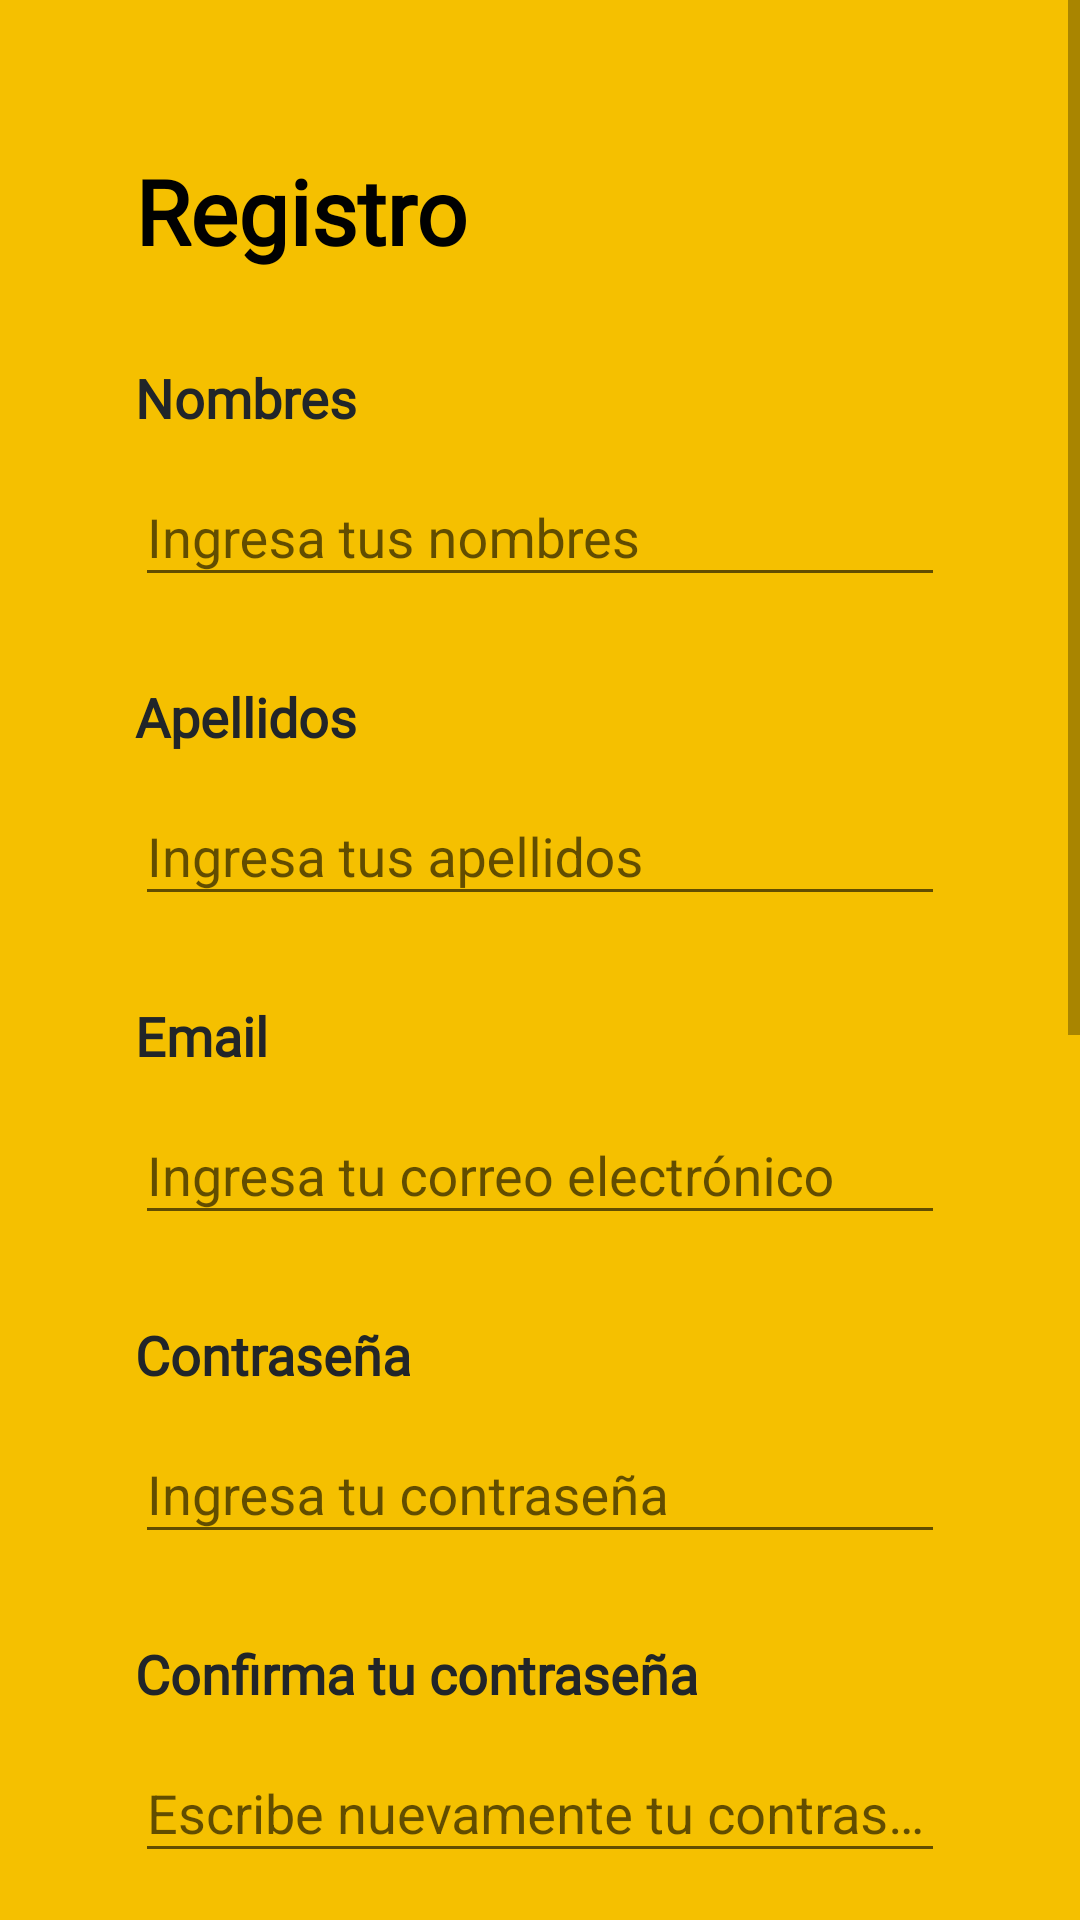

Reconstruct the res/layout file that produces this screen, plus the resources it refers to.
<!-- AndroidManifest.xml: application theme Theme.Estudia -->
<!-- res/layout/activity_register.xml -->
<?xml version="1.0" encoding="utf-8"?>
<androidx.constraintlayout.widget.ConstraintLayout xmlns:android="http://schemas.android.com/apk/res/android"
    xmlns:app="http://schemas.android.com/apk/res-auto"
    xmlns:tools="http://schemas.android.com/tools"
    tools:context=".activities.Register"
    style="@style/ConstraintLayoutBase">

    <LinearLayout
        tools:ignore="MissingConstraints"
        style="@style/LinearLayoutBase">

        <ScrollView
            android:id="@+id/scrollViewRegister"
            app:layout_constraintBottom_toBottomOf="parent"
            app:layout_constraintEnd_toEndOf="parent"
            app:layout_constraintStart_toStartOf="parent"
            app:layout_constraintTop_toTopOf="parent"
            style="@style/WightHeightBase">

            <LinearLayout
                style="@style/LinearLayoutAlignItems">

                <TextView
                    android:id="@+id/textRegister"
                    android:text="@string/title_register"
                    style="@style/TitleTextView"/>

                <TextView
                    android:id="@+id/textNameRegister"
                    android:text="@string/names_label"
                    style="@style/SubtitleBoldTextView"/>

                <LinearLayout
                    android:id="@+id/linearLayoutNameRegister"
                    style="@style/LinearLayoutTextEdit">

                    <com.google.android.material.textfield.TextInputLayout
                        app:boxStrokeColor="@color/white_500"
                        app:boxStrokeWidth="1dp"
                        app:placeholderTextColor="@color/grey_coal_300"
                        app:boxStrokeWidthFocused="1dp"
                        style="@style/WightHeightWrap">

                        <com.google.android.material.textfield.TextInputEditText
                            android:id="@+id/nameRegister"
                            android:hint="@string/name_placeholder"
                            android:inputType="textCapWords"
                            style="@style/TextInputEditStyle"/>
                    </com.google.android.material.textfield.TextInputLayout>
                </LinearLayout>

                <TextView
                    android:id="@+id/textLastNameRegister"
                    android:text="@string/last_name_label"
                    android:layout_marginTop="20dp"
                    style="@style/SubtitleBoldTextView"/>

                <LinearLayout
                    android:id="@+id/linearLayoutLastNameRegister"
                    style="@style/LinearLayoutTextEdit">

                    <com.google.android.material.textfield.TextInputLayout
                        app:boxStrokeColor="@color/white_500"
                        app:boxStrokeWidth="1dp"
                        app:placeholderTextColor="@color/grey_coal_300"
                        app:boxStrokeWidthFocused="1dp"
                        style="@style/WightHeightWrap">

                        <com.google.android.material.textfield.TextInputEditText
                            android:id="@+id/lastNameRegister"
                            android:hint="@string/last_name_placeholder"
                            android:inputType="textCapWords"
                            style="@style/TextInputEditStyle"/>
                    </com.google.android.material.textfield.TextInputLayout>
                </LinearLayout>

                <TextView
                    android:id="@+id/textEmailRegister"
                    android:text="@string/email"
                    android:layout_marginTop="20dp"
                    style="@style/SubtitleBoldTextView"/>

                <LinearLayout
                    android:id="@+id/linearLayoutEmailRegister"
                    style="@style/LinearLayoutTextEdit">

                    <com.google.android.material.textfield.TextInputLayout
                        app:boxStrokeColor="@color/white_500"
                        app:boxStrokeWidth="1dp"
                        app:placeholderTextColor="@color/grey_coal_300"
                        app:boxStrokeWidthFocused="1dp"
                        style="@style/WightHeightWrap">

                        <com.google.android.material.textfield.TextInputEditText
                            android:id="@+id/emailRegister"
                            android:hint="@string/email_placeholder"
                            android:inputType="textEmailAddress"
                            style="@style/TextInputEditStyle"/>
                    </com.google.android.material.textfield.TextInputLayout>
                </LinearLayout>

                <TextView
                    android:id="@+id/textPasswordRegister"
                    android:text="@string/password"
                    android:layout_marginTop="20dp"
                    style="@style/SubtitleBoldTextView"/>

                <LinearLayout
                    android:id="@+id/linearLayoutPasswordRegister"
                    style="@style/LinearLayoutTextEdit">

                    <com.google.android.material.textfield.TextInputLayout
                        app:boxStrokeColor="@color/white_500"
                        app:boxStrokeWidth="1dp"
                        app:placeholderTextColor="@color/grey_coal_300"
                        app:boxStrokeWidthFocused="1dp"
                        style="@style/WightHeightWrap">

                        <com.google.android.material.textfield.TextInputEditText
                            android:id="@+id/passwordRegister"
                            android:hint="@string/password_placeholder"
                            android:inputType="textPassword"
                            style="@style/TextInputEditStyle"/>
                    </com.google.android.material.textfield.TextInputLayout>
                </LinearLayout>

                <TextView
                    android:id="@+id/textPasswordConfirmRegister"
                    android:text="@string/password_confirm"
                    android:layout_marginTop="20dp"
                    style="@style/SubtitleBoldTextView"/>

                <LinearLayout
                    android:id="@+id/linearLayoutPasswordConfirmRegister"
                    style="@style/LinearLayoutTextEdit">

                    <com.google.android.material.textfield.TextInputLayout
                        app:boxStrokeColor="@color/white_500"
                        app:boxStrokeWidth="1dp"
                        app:placeholderTextColor="@color/grey_coal_300"
                        app:boxStrokeWidthFocused="1dp"
                        style="@style/WightHeightWrap">

                        <com.google.android.material.textfield.TextInputEditText
                            android:id="@+id/passwordConfirmRegister"
                            android:hint="@string/password_confirm_placeholder"
                            android:inputType="textPassword"
                            style="@style/TextInputEditStyle"/>
                    </com.google.android.material.textfield.TextInputLayout>
                </LinearLayout>

                <TextView
                    android:id="@+id/textPhoneRegister"
                    android:text="@string/phone_label"
                    android:layout_marginTop="20dp"
                    style="@style/SubtitleBoldTextView"/>

                <LinearLayout
                    android:id="@+id/linearLayoutPhoneRegister"
                    style="@style/LinearLayoutTextEdit">

                    <com.google.android.material.textfield.TextInputLayout
                        app:boxStrokeColor="@color/white_500"
                        app:boxStrokeWidth="1dp"
                        app:placeholderTextColor="@color/grey_coal_300"
                        app:boxStrokeWidthFocused="1dp"
                        style="@style/WightHeightWrap">

                        <com.google.android.material.textfield.TextInputEditText
                            android:id="@+id/phoneRegister"
                            android:hint="@string/phone_placeholder"
                            android:inputType="phone"
                            style="@style/TextInputEditStyle"/>
                    </com.google.android.material.textfield.TextInputLayout>
                </LinearLayout>

                <TextView
                    android:id="@+id/textBirthDateRegister"
                    android:text="@string/date_birth_label"
                    android:layout_marginTop="20dp"
                    style="@style/SubtitleBoldTextView"/>

                <LinearLayout
                    android:id="@+id/linearLayoutBirthDateRegister"
                    style="@style/LinearLayoutTextEdit">

                    <Button
                        android:id="@+id/birthDateRegister"
                        android:layout_width="match_parent"
                        android:layout_height="match_parent"
                        android:text="@string/date_birth_placeholder"
                        android:textSize="16sp"
                        android:textColor="@color/grey_coal_400"
                        style="?android:spinnerStyle"
                        android:onClick="openDatePicker" />

                </LinearLayout>

                <TextView
                    android:id="@+id/textSocialStratumRegister"
                    android:text="@string/social_stratum_label"
                    android:layout_marginTop="20dp"
                    style="@style/SubtitleBoldTextView"/>

                <LinearLayout
                    android:id="@+id/linearLayoutSocialStratumRegister"
                    style="@style/LinearLayoutTextEdit">

                    <Spinner
                        android:id="@+id/socialStratumRegister"
                        android:layout_width="match_parent"
                        android:layout_height="match_parent"
                        android:textColor="@color/grey_coal_400"
                        android:entries="@array/stratum" />
                </LinearLayout>

                <TextView
                    android:id="@+id/textGenderRegister"
                    android:text="@string/gender_label"
                    android:layout_marginTop="20dp"
                    style="@style/SubtitleBoldTextView"/>

                <LinearLayout
                    android:id="@+id/linearLayoutGenderRegister"
                    style="@style/LinearLayoutTextEdit">

                    <Spinner
                        android:id="@+id/genderRegister"
                        android:layout_width="match_parent"
                        android:layout_height="match_parent"
                        android:textColor="@color/grey_coal_400"
                        android:backgroundTint="@color/grey_coal_400"
                        android:entries="@array/gender" />
                </LinearLayout>

                <Button
                    android:id="@+id/registerNextButton"
                    android:text="@string/signup_label_button"
                    android:layout_marginBottom="50dp"
                    style="@style/PrincipalButtonStyle"/>

            </LinearLayout>
        </ScrollView>
    </LinearLayout>
</androidx.constraintlayout.widget.ConstraintLayout>
<!-- resources referenced by this layout -->
<resources>
  <string-array name="gender">
          <item>Selecciona tu género</item>
          <item>Femenino</item>
          <item>Masculino</item>
          <item>Prefiero no decirlo</item>
      </string-array>
  <string-array name="stratum">
          <item>Selecciona tu estrato</item>
          <item>1</item>
          <item>2</item>
          <item>3</item>
          <item>4</item>
          <item>5</item>
          <item>6</item>
      </string-array>
  <color name="grey_coal_300">#202530</color>
  <color name="grey_coal_400">#212529</color>
  <color name="white_500">#FFFFFFFF</color>
  <string name="date_birth_label">Fecha de nacimiento</string>
  <string name="date_birth_placeholder">Selecciona tu fecha de nacimiento</string>
  <string name="email">Email</string>
  <string name="email_placeholder">Ingresa tu correo electrónico</string>
  <string name="gender_label">Género</string>
  <string name="last_name_label">Apellidos</string>
  <string name="last_name_placeholder">Ingresa tus apellidos</string>
  <string name="name_placeholder">Ingresa tus nombres</string>
  <string name="names_label">Nombres</string>
  <string name="password">Contraseña</string>
  <string name="password_confirm">Confirma tu contraseña</string>
  <string name="password_confirm_placeholder">Escribe nuevamente tu contraseña</string>
  <string name="password_placeholder">Ingresa tu contraseña</string>
  <string name="phone_label">Celular</string>
  <string name="phone_placeholder">Escribe tu número de celular</string>
  <string name="signup_label_button">Regístrate</string>
  <string name="social_stratum_label">Estrato</string>
  <string name="title_register">Registro</string>
  <style name="ConstraintLayoutBase">
          <item name="android:layout_width">match_parent</item>
          <item name="android:layout_height">match_parent</item>
          <item name="android:background">@color/mustard_500</item>
      </style>
  <style name="LinearLayoutAlignItems">
          <item name="android:layout_width">match_parent</item>
          <item name="android:layout_height">wrap_content</item>
          <item name="android:orientation">vertical</item>
          <item name="android:layout_marginStart">45dp</item>
          <item name="android:layout_marginEnd">45dp</item>
      </style>
  <style name="LinearLayoutBase">
          <item name="android:layout_width">match_parent</item>
          <item name="android:layout_height">wrap_content</item>
          <item name="android:orientation">vertical</item>
      </style>
  <style name="LinearLayoutTextEdit">
          <item name="android:layout_width">match_parent</item>
          <item name="android:layout_height">60dp</item>
          <item name="android:layout_marginTop">2dp</item>
          <item name="android:textAlignment">center</item>
          <item name="android:orientation">horizontal</item>
      </style>
  <style name="TextInputEditStyle" parent="@style/WightHeightWrap">
          <item name="android:textColor">@color/grey_coal_200</item>
          <item name="android:textColorHint">@color/grey_coal_200</item>
      </style>
  <style name="WightHeightBase">
          <item name="android:layout_width">match_parent</item>
          <item name="android:layout_height">match_parent</item>
      </style>
  <style name="WightHeightWrap">
          <item name="android:layout_width">match_parent</item>
          <item name="android:layout_height">wrap_content</item>
      </style>
  <style name="Theme.Estudia" parent="Base.Theme.Estudia" />
  <color name="mustard_500">#f5c000</color>
  <color name="white_300">#fbf8f2</color>
  <color name="grey_coal_200">#35424a</color>
  <color name="grey_coal_500">#010101</color>
  <style name="mySpinnerItemStyle" parent="@android:style/Widget.Holo.DropDownItem.Spinner">
          <item name="android:textColor">@color/grey_coal_200</item>
      </style>
  <color name="white_400">#ebebeb</color>
</resources>
